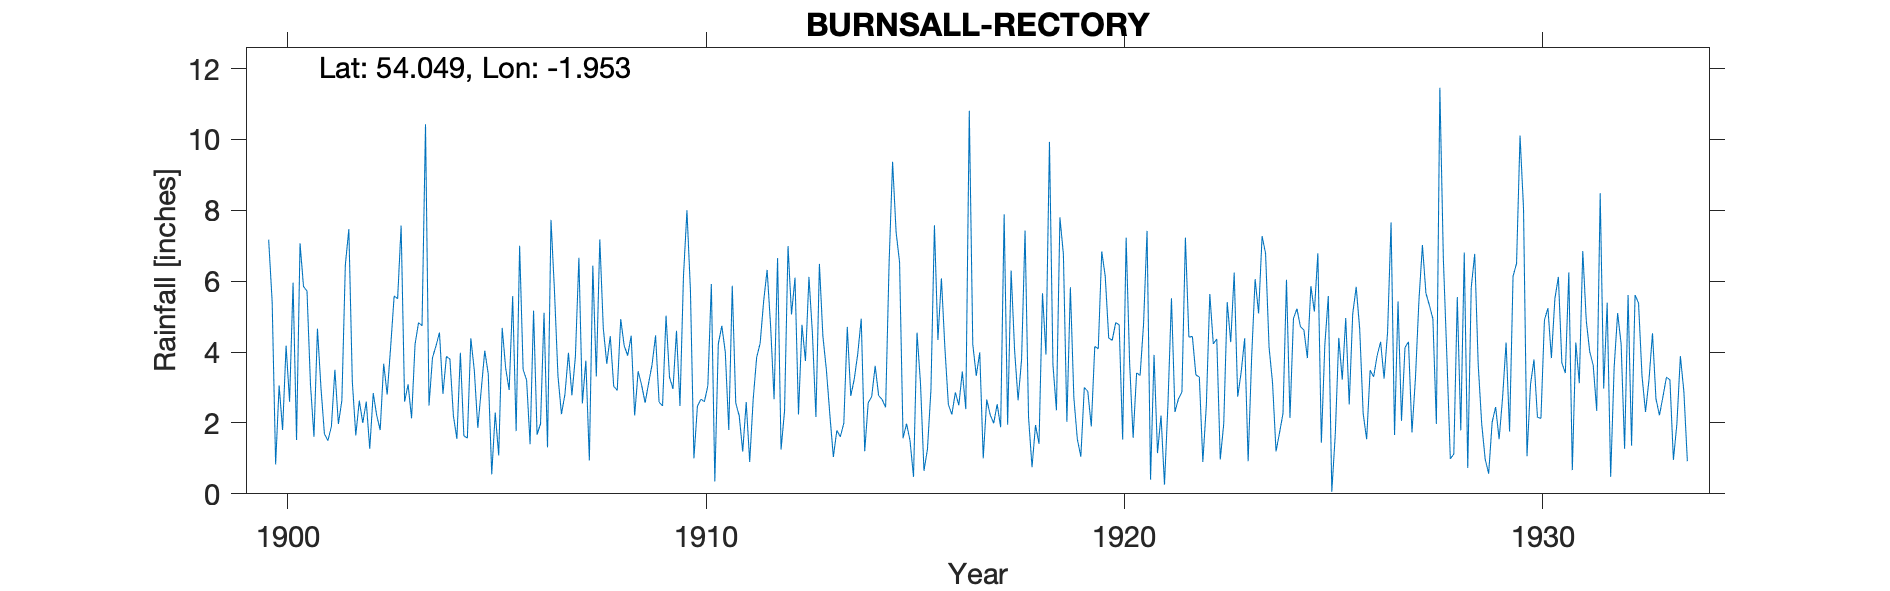

The table this chart was drawn from, first rows:
BURNSALL RECTORY, , , , , , , , , , , , , , , , , , , , , , , 
Grid ref, SE032615, Long, -1.953, Lat, 54.05, Elevation, 503, ft, , , , , , , , , , , , , , , 
Station no, 3339, , , , , , , , , , , , , , , , , , , , , , 
, 1900, 1901, 1902, 1903, 1904, 1905, 1906, 1907, 1908, 1909, 1910, 1911, 1912, 1913, 1914, 1915, 1916, 1917, 1918, 1919, 1920, 1921, 1922
January, 7.17, 3.08, 3.17, 5.58, 4.17, 1.86, 7, 2.25, 4.68, 2.57, 8, 1.8, 4.74, 4.52, 3.24, 7.39, 4.34, 3.99, 3.79, 6.76, 6.14, 7.42, 4.42
February, 5.43, 1.61, 1.65, 5.51, 4.55, 2.95, 3.51, 2.81, 3.67, 3.12, 5.74, 5.87, 2.67, 2.17, 3.95, 6.53, 6.08, 1, 7.43, 2.03, 4.4, 0.4, 4.44
March, 0.83, 4.66, 2.63, 7.57, 2.82, 4.04, 3.21, 3.98, 4.45, 3.65, 1, 2.56, 6.65, 6.49, 4.94, 1.57, 4.12, 2.66, 2.16, 5.83, 4.33, 3.92, 3.36
April, 3.06, 3, 2, 2.6, 3.88, 3.38, 1.4, 2.78, 3.03, 4.47, 2.47, 2.2, 1.25, 4.45, 1.2, 1.98, 2.52, 2.23, 0.75, 2.72, 4.83, 1.15, 3.29
May, 1.8, 1.69, 2.6, 3.09, 3.8, 0.55, 5.17, 3.88, 2.92, 2.59, 2.67, 1.19, 2.34, 3.5, 2.57, 1.5, 2.24, 1.99, 1.94, 1.54, 4.77, 2.21, 0.9
June, 4.18, 1.5, 1.27, 2.13, 2.2, 2.29, 1.67, 6.66, 4.93, 2.48, 2.6, 2.59, 6.99, 2.23, 2.74, 0.48, 2.86, 2.53, 1.41, 1.05, 1.53, 0.26, 2.49
July, 2.6, 1.9, 2.84, 4.22, 1.55, 1.08, 1.98, 2.55, 4.18, 5.03, 3.05, 0.9, 5.06, 1.04, 3.61, 4.55, 2.5, 1.88, 5.66, 3, 7.23, 2.55, 5.64
August, 5.96, 3.5, 2.21, 4.83, 3.98, 4.68, 5.11, 3.76, 3.9, 3.29, 5.92, 2.66, 6.1, 1.79, 2.77, 3.12, 3.45, 7.89, 3.93, 2.89, 3.69, 5.52, 4.23
September, 1.52, 1.97, 1.8, 4.74, 1.64, 3.54, 1.31, 0.94, 4.46, 2.96, 0.35, 3.85, 2.24, 1.61, 2.66, 0.65, 2.39, 1.95, 9.93, 1.9, 1.58, 2.31, 4.37
October, 7.07, 2.63, 3.67, 10.43, 1.57, 2.93, 7.73, 6.44, 2.21, 4.6, 4.23, 4.25, 4.77, 1.99, 2.44, 1.26, 10.81, 6.3, 3.65, 4.16, 3.41, 2.68, 0.97
November, 5.85, 6.46, 2.8, 2.49, 4.39, 5.58, 5.71, 3.31, 3.46, 2.48, 4.74, 5.43, 3.75, 4.71, 6.53, 2.94, 4.22, 4.05, 2.36, 4.09, 3.34, 2.87, 1.98
December, 5.72, 7.47, 4.15, 3.84, 3.48, 1.77, 3.32, 7.18, 3.07, 6.14, 4, 6.32, 6.12, 2.76, 9.37, 7.58, 3.33, 2.64, 7.8, 6.84, 4.8, 7.23, 5.41
Total, 51.19, 39.47, 30.79, 57.03, 38.03, 34.65, 47.12, 46.54, 44.96, 43.38, 44.77, 39.62, 52.68, 37.26, 46.02, 39.55, 48.86, 39.11, 50.81, 42.81, 50.05, 38.52, 41.5
1919 Mar, , , , , , , , , , , , , , , , , , , , , , , 
1932 Mar, , , , , , , , , , , , , , , , , , , , , , , 
